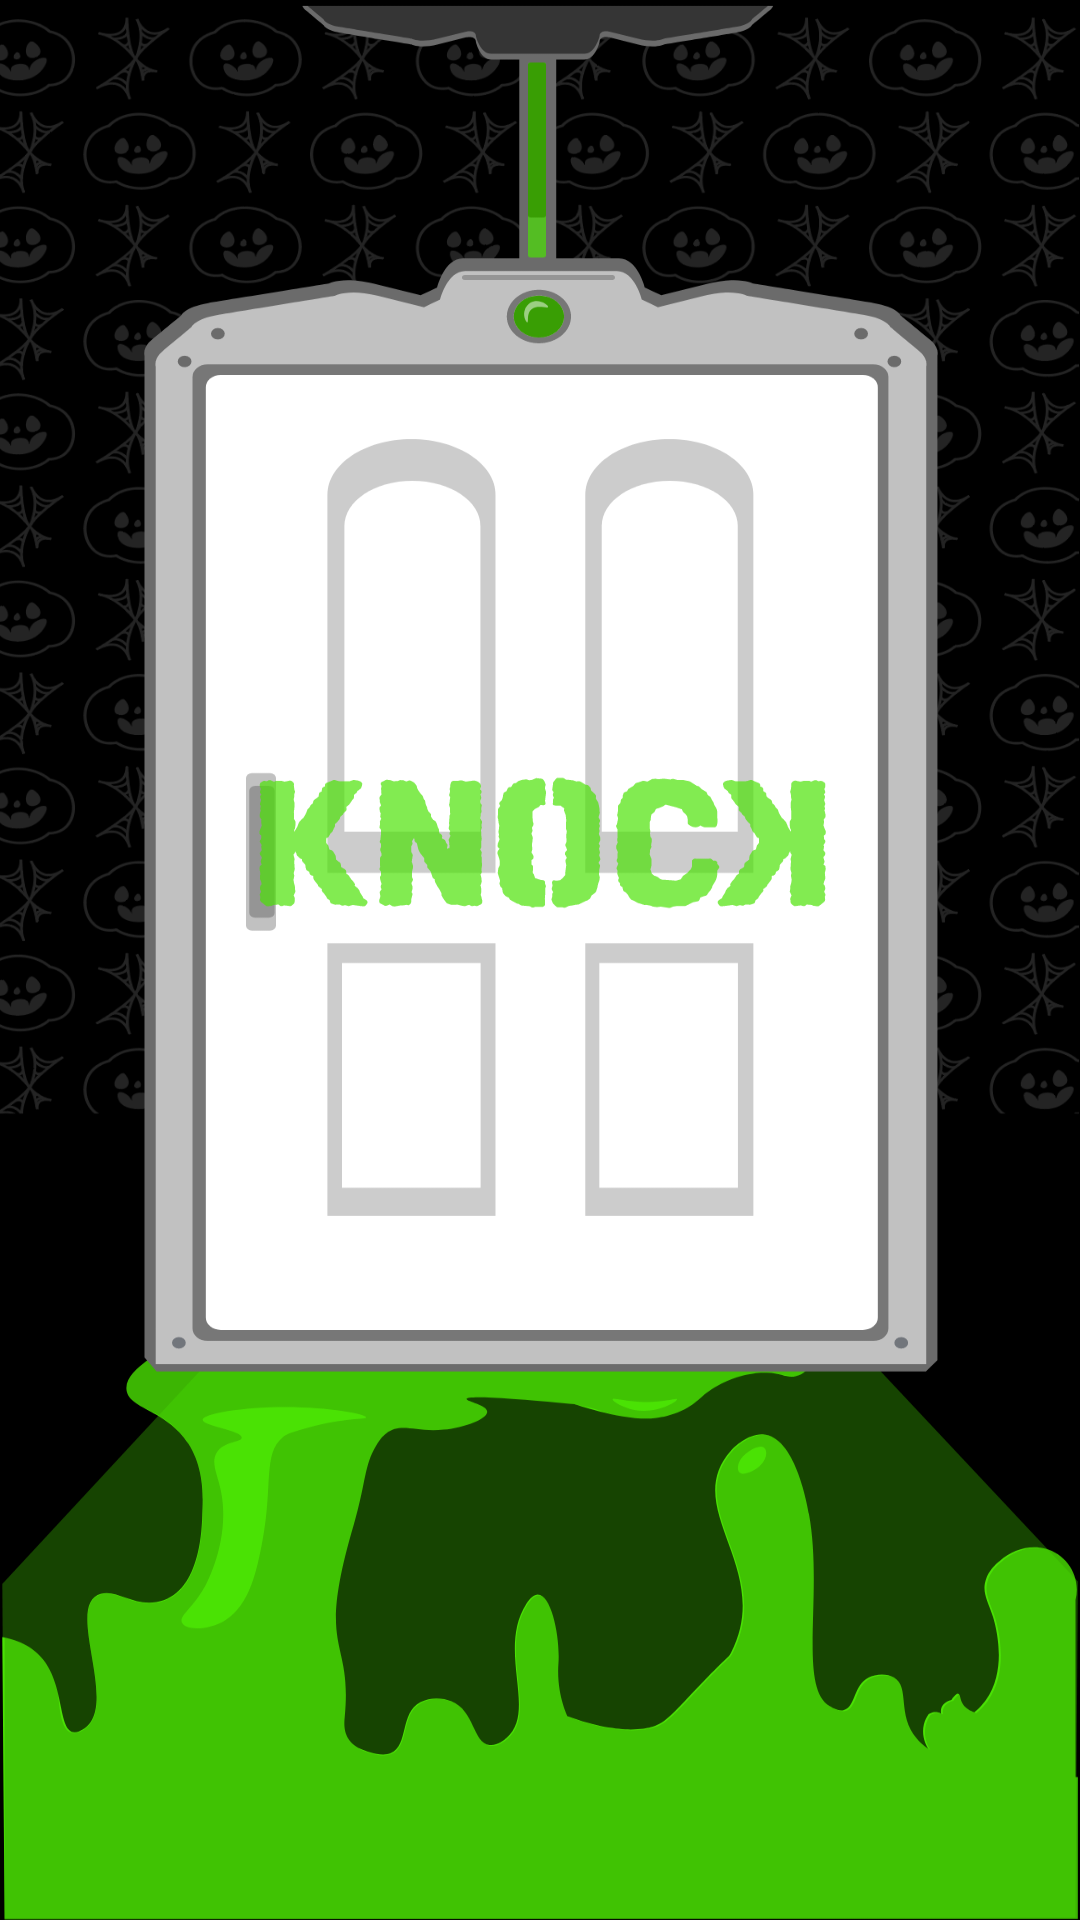

This screen was rendered from an Android layout file. Write that file and the resources it references.
<!-- AndroidManifest.xml: application theme AppTheme -->
<!-- res/layout/activity_main.xml -->
<?xml version="1.0" encoding="utf-8"?>
<RelativeLayout
    xmlns:android="http://schemas.android.com/apk/res/android"
    xmlns:app="http://schemas.android.com/apk/res-auto"
    xmlns:tools="http://schemas.android.com/tools"
    android:layout_width="match_parent"
    android:layout_height="match_parent"
    tools:context=".MainActivity">

    <ImageView
        android:id="@+id/img"
        android:layout_width="match_parent"
        android:layout_height="match_parent"
        android:scaleType="fitXY"
        app:layout_constraintBottom_toBottomOf="parent"
        app:layout_constraintEnd_toEndOf="parent"
        app:layout_constraintHorizontal_bias="0.0"
        app:layout_constraintStart_toStartOf="parent"
        app:layout_constraintTop_toTopOf="parent"
        app:layout_constraintVertical_bias="0.0"
        app:srcCompat="@drawable/door_btn" />


    <Button
        android:id="@+id/button"
        android:layout_width="250dp"
        android:layout_height="450dp"
        android:layout_centerHorizontal="true"
        android:layout_marginTop="146dp"
        android:background="#00ff0000" />

</RelativeLayout>
<!-- resources referenced by this layout -->
<resources>
  <!-- drawable door_btn: png bitmap (drawable-hdpi, 135307 bytes) -->
  <style name="AppTheme" parent="Theme.AppCompat.Light.NoActionBar">
          
          <item name="colorPrimary">@android:color/transparent</item>
          <item name="colorPrimaryDark">#ea5753</item>
          <item name="colorAccent">@color/colorAccent</item>
          <item name="android:statusBarColor">@android:color/transparent</item>
          <item name="android:windowBackground">@android:color/black</item>
          <item name="windowNoTitle">true</item>
          <item name="windowActionBar">true</item>
          <item name="windowActionModeOverlay">true</item>
      </style>
  <!-- not gathered from this repository: default colours our renderer supplied (Android Studio template values) -->
  <color name="colorAccent">#FF03DAC5</color>
</resources>
